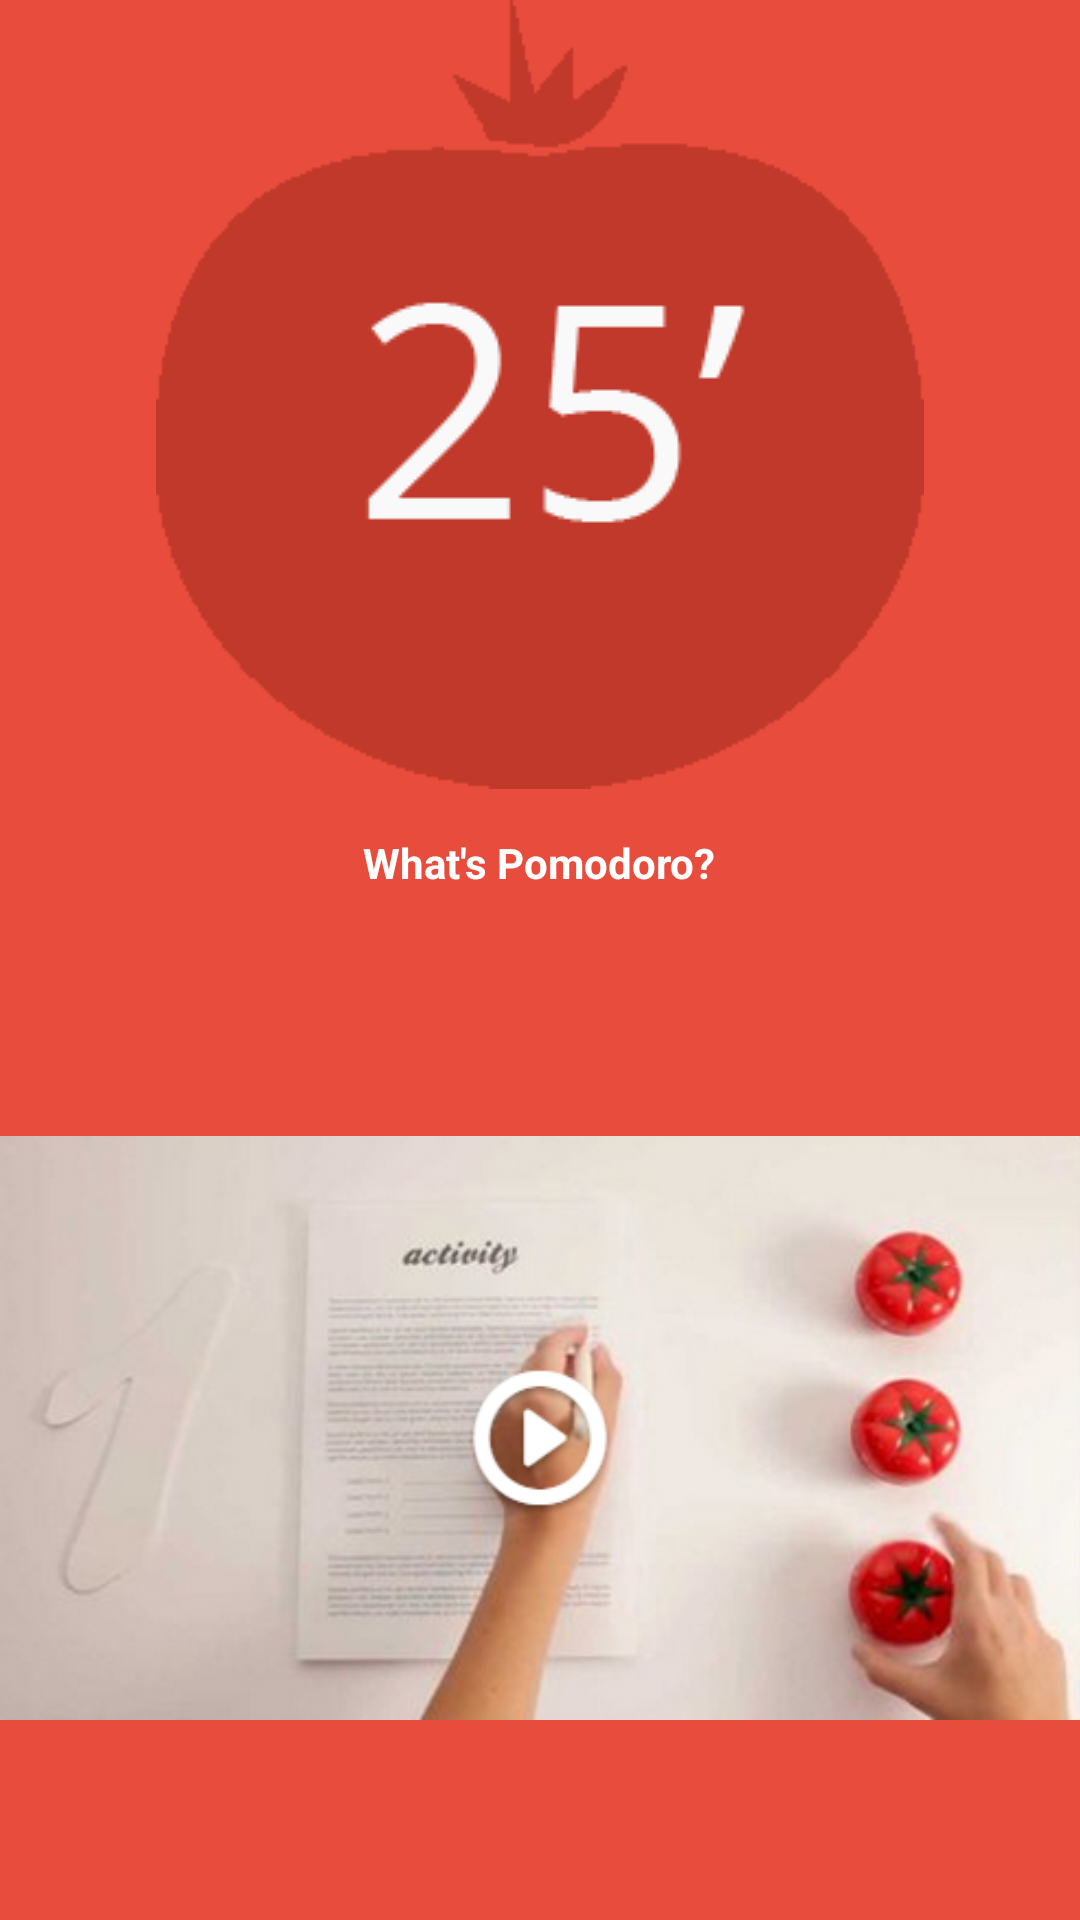

This screen was rendered from an Android layout file. Write that file and the resources it references.
<!-- AndroidManifest.xml: application theme AppTheme -->
<!-- res/layout/activity_help.xml -->
<RelativeLayout xmlns:android="http://schemas.android.com/apk/res/android"
    xmlns:tools="http://schemas.android.com/tools"
    android:layout_width="match_parent"
    android:layout_height="match_parent"
    android:paddingBottom="@dimen/activity_vertical_margin"
    android:paddingLeft="@dimen/activity_horizontal_margin"
    android:paddingRight="@dimen/activity_horizontal_margin"
    android:paddingTop="@dimen/activity_vertical_margin"
    android:background="@color/fontRed"
    tools:context="com.pomodoit.views.HelpActivity" >

    <ImageView
        android:id="@+id/ivPomodoro"
        android:contentDescription="@string/imPomodoro_description"
        android:layout_width="wrap_content"
        android:layout_height="wrap_content"
        android:layout_alignParentTop="true"
        android:layout_centerHorizontal="true"
        android:src="@drawable/im_pomodoro" />

    <TextView
        android:id="@+id/tvDescription"
        android:layout_width="wrap_content"
        android:layout_height="wrap_content"
        android:layout_below="@+id/ivPomodoro"
        android:layout_centerHorizontal="true"
        android:layout_marginTop="15dp"
        android:text="@string/pomodoro_desc"
        android:textColor="@color/white"
        android:textStyle="bold" />

    <ImageView
        android:id="@+id/ivYoutubePomodoro"
        android:contentDescription="@string/video_description"
        android:layout_width="match_parent"
        android:layout_height="match_parent"
        android:layout_centerHorizontal="true"
        android:layout_marginTop="15dp"
        android:clickable="true"
        android:layout_below="@+id/tvDescription"
        android:src="@drawable/im_youtube_pomodoro" />

</RelativeLayout>
<!-- resources referenced by this layout -->
<resources>
  <color name="fontRed">#E74C3C</color>
  <color name="white">#FFFFFF</color>
  <!-- drawable im_pomodoro: png bitmap (drawable, 3545 bytes) -->
  <!-- drawable im_youtube_pomodoro: png bitmap (drawable, 214005 bytes) -->
  <string name="imPomodoro_description">Pomodoro description</string>
  <string name="pomodoro_desc">What\u0027s Pomodoro?</string>
  <string name="video_description">The Pomodoro Technique</string>
  <style name="AppTheme" parent="AppBaseTheme">
          
      </style>
  <style name="AppBaseTheme" parent="android:Theme.Light">
          
      </style>
</resources>
